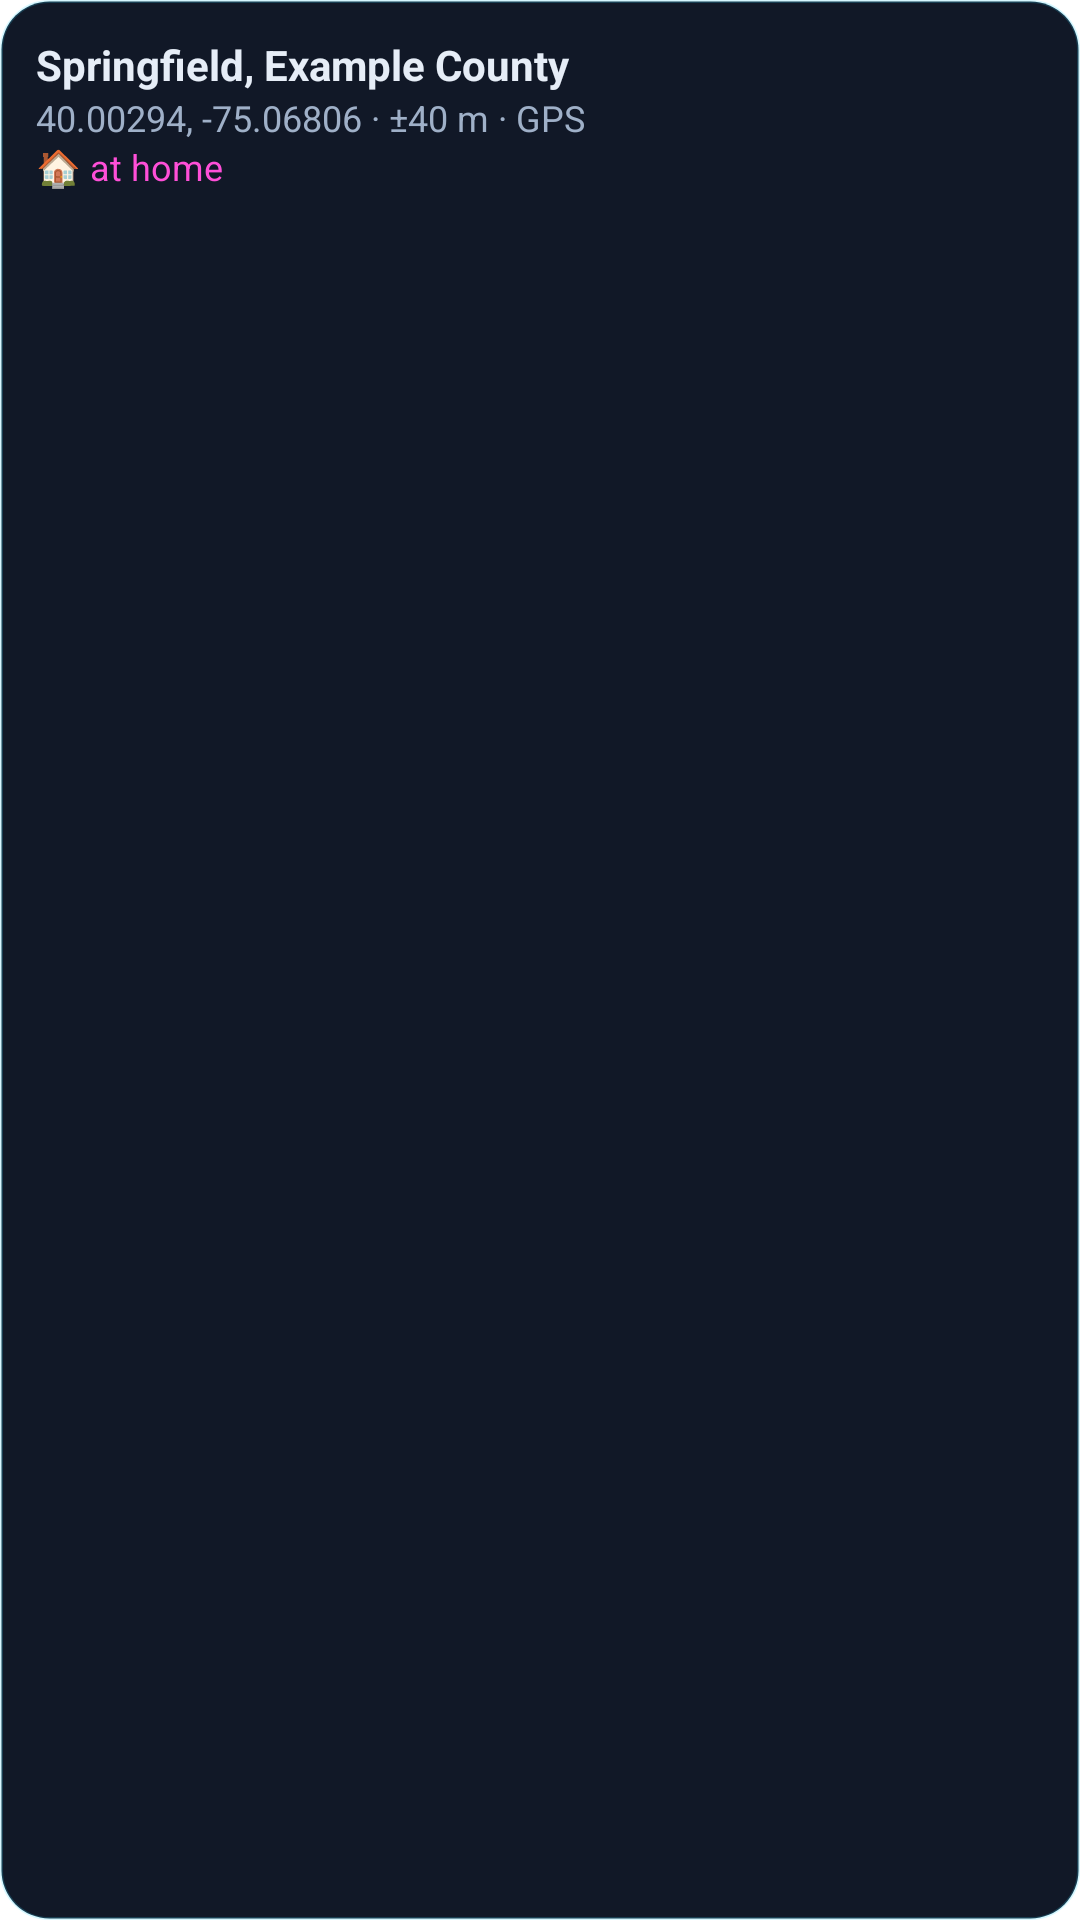

Reconstruct the res/layout file that produces this screen, plus the resources it refers to.
<!-- AndroidManifest.xml: application theme Theme.BeaconFix.Splash -->
<!-- res/layout/widget_preview_location.xml -->
<?xml version="1.0" encoding="utf-8"?>
<LinearLayout xmlns:android="http://schemas.android.com/apk/res/android" android:layout_width="match_parent" android:layout_height="match_parent" android:orientation="vertical" android:padding="12dp" android:background="@drawable/widget_preview_bg">
    <TextView android:layout_width="match_parent" android:layout_height="wrap_content" android:text="Springfield, Example County" android:textColor="#E6EDF7" android:textStyle="bold" android:textSize="14sp" android:maxLines="1" />
    <TextView android:layout_width="match_parent" android:layout_height="wrap_content" android:text="40.00294, -75.06806 · ±40 m · GPS" android:textColor="#9FB0C8" android:textSize="12sp" />
    <TextView android:layout_width="match_parent" android:layout_height="wrap_content" android:text="🏠 at home" android:textColor="#FF4FD8" android:textSize="12sp" />
</LinearLayout>
<!-- resources referenced by this layout -->
<resources>
  <!-- drawable widget_preview_bg (drawable) -->
  <?xml version="1.0" encoding="utf-8"?>
  <shape xmlns:android="http://schemas.android.com/apk/res/android" android:shape="rectangle">
      <solid android:color="#111827" /><corners android:radius="16dp" /><stroke android:width="1dp" android:color="#3335D6FF" />
  </shape>
  <style name="Theme.BeaconFix.Splash" parent="Theme.SplashScreen">
          <item name="windowSplashScreenBackground">@color/splash_background</item>
          <item name="windowSplashScreenAnimatedIcon">@drawable/ic_splash</item>
          <item name="postSplashScreenTheme">@style/Theme.BeaconFix</item>
      </style>
  <color name="splash_background">#0B101A</color>
  <!-- drawable ic_splash (drawable) -->
  <?xml version="1.0" encoding="utf-8"?>
  <inset xmlns:android="http://schemas.android.com/apk/res/android"
      android:drawable="@drawable/ic_splash_logo"
      android:inset="18%" />
  <style name="Theme.BeaconFix" parent="android:Theme.Material.NoActionBar">
          <item name="android:windowBackground">@color/splash_background</item>
          <item name="android:statusBarColor">@android:color/transparent</item>
          <item name="android:navigationBarColor">@android:color/transparent</item>
      </style>
  <!-- drawable ic_splash_logo: webp bitmap (drawable-xxxhdpi, 160120 bytes) -->
</resources>
